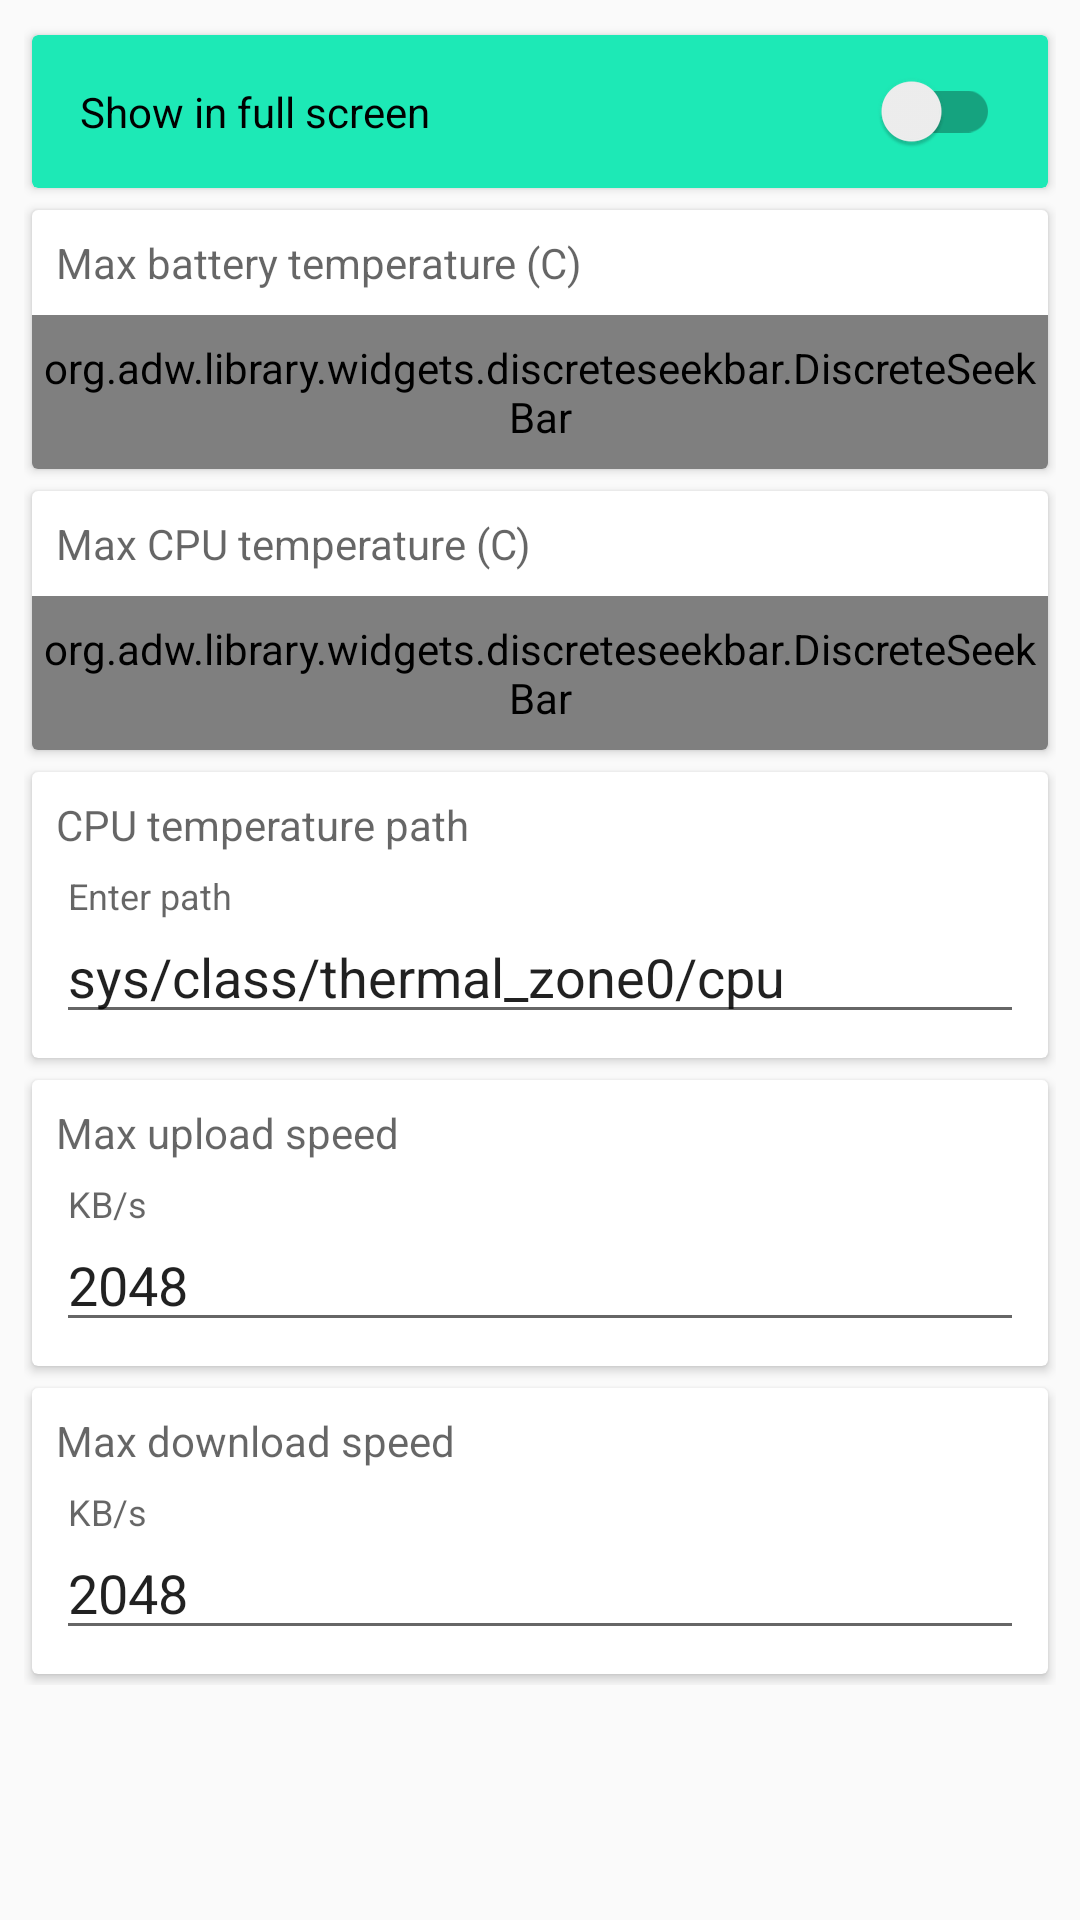

Android layout source for this screen:
<!-- AndroidManifest.xml: application theme AppTheme -->
<!-- res/layout/fragment_setting.xml -->
<?xml version="1.0" encoding="utf-8"?>
<android.support.v4.widget.NestedScrollView xmlns:android="http://schemas.android.com/apk/res/android"
    xmlns:app="http://schemas.android.com/apk/res-auto"
    xmlns:tools="http://schemas.android.com/tools"
    android:layout_width="match_parent"
    android:layout_height="match_parent"
    android:scrollbars="vertical">

    <LinearLayout xmlns:android="http://schemas.android.com/apk/res/android"
        xmlns:app="http://schemas.android.com/apk/res-auto"
        android:layout_width="match_parent"
        android:layout_height="match_parent"
        android:orientation="vertical"
        android:padding="8dp">

        <android.support.v7.widget.CardView
            android:layout_width="match_parent"
            android:layout_height="wrap_content"
            android:clickable="true"
            android:foreground="?selectableItemBackground"
            app:cardBackgroundColor="?colorPrimary"
            app:cardUseCompatPadding="true">

            <android.support.v7.widget.SwitchCompat
                android:id="@+id/show_fullscreen"
                android:layout_width="match_parent"
                android:layout_height="wrap_content"
                android:padding="16dp"
                android:text="Show in full screen" />
        </android.support.v7.widget.CardView>

        <android.support.v7.widget.CardView
            android:layout_width="match_parent"
            android:layout_height="wrap_content"
            app:cardUseCompatPadding="true">

            <LinearLayout
                android:layout_width="match_parent"
                android:layout_height="wrap_content"
                android:orientation="vertical">

                <android.support.v7.widget.AppCompatTextView
                    android:layout_width="match_parent"
                    android:layout_height="wrap_content"
                    android:hint="Max battery temperature (C)"
                    android:padding="8dp"
                    android:textColor="?colorAccent" />


                <org.adw.library.widgets.discreteseekbar.DiscreteSeekBar
                    android:id="@+id/battery_temp"
                    android:layout_width="match_parent"
                    android:layout_height="wrap_content"
                    android:paddingBottom="8dp"
                    android:paddingTop="8dp"
                    app:dsb_max="100"
                    app:dsb_min="10"
                    app:dsb_progressColor="?colorAccent"
                    app:dsb_value="60" />
            </LinearLayout>

        </android.support.v7.widget.CardView>

        <android.support.v7.widget.CardView
            android:layout_width="match_parent"
            android:layout_height="wrap_content"
            app:cardUseCompatPadding="true">

            <LinearLayout
                android:layout_width="match_parent"
                android:layout_height="wrap_content"
                android:orientation="vertical">

                <android.support.v7.widget.AppCompatTextView
                    android:layout_width="match_parent"
                    android:layout_height="wrap_content"
                    android:hint="Max CPU temperature (C)"
                    android:padding="8dp"
                    android:textColor="?colorAccent" />

                <org.adw.library.widgets.discreteseekbar.DiscreteSeekBar
                    android:id="@+id/cpu_temp"
                    android:layout_width="match_parent"
                    android:layout_height="wrap_content"
                    android:paddingBottom="8dp"
                    android:paddingTop="8dp"
                    app:dsb_max="100"
                    app:dsb_min="10"
                    app:dsb_progressColor="?colorAccent"
                    app:dsb_value="80" />
            </LinearLayout>

        </android.support.v7.widget.CardView>

        <android.support.v7.widget.CardView
            android:layout_width="match_parent"
            android:layout_height="wrap_content"
            app:cardUseCompatPadding="true">

            <LinearLayout
                android:layout_width="match_parent"
                android:layout_height="wrap_content"
                android:orientation="vertical">

                <android.support.v7.widget.AppCompatTextView
                    android:layout_width="match_parent"
                    android:layout_height="wrap_content"
                    android:hint="CPU temperature path"
                    android:padding="8dp"

                    android:textColor="?colorAccent" />

                <android.support.design.widget.TextInputLayout
                    android:layout_width="match_parent"
                    android:layout_height="wrap_content"
                    android:hint="Enter path">

                    <android.support.design.widget.TextInputEditText
                        android:id="@+id/edit_cpu_temp_path"
                        android:layout_width="match_parent"
                        android:layout_height="wrap_content"
                        android:layout_margin="8dp"
                        android:text="@string/default_cpu_temp_path" />
                </android.support.design.widget.TextInputLayout>
            </LinearLayout>

        </android.support.v7.widget.CardView>

        <android.support.v7.widget.CardView
            android:layout_width="match_parent"
            android:layout_height="wrap_content"
            app:cardUseCompatPadding="true">

            <LinearLayout
                android:layout_width="match_parent"
                android:layout_height="wrap_content"
                android:orientation="vertical">

                <android.support.v7.widget.AppCompatTextView

                    android:layout_width="match_parent"
                    android:layout_height="wrap_content"
                    android:hint="Max upload speed"
                    android:padding="8dp"

                    android:textColor="?colorAccent" />

                <android.support.design.widget.TextInputLayout
                    android:layout_width="match_parent"
                    android:layout_height="wrap_content"
                    android:hint="KB/s">

                    <android.support.design.widget.TextInputEditText
                        android:id="@+id/edit_max_up"
                        android:layout_width="match_parent"
                        android:layout_height="wrap_content"
                        android:layout_margin="8dp"
                        android:inputType="number"
                        android:text="@string/default_upload_speed" />
                </android.support.design.widget.TextInputLayout>
            </LinearLayout>

        </android.support.v7.widget.CardView>

        <android.support.v7.widget.CardView
            android:layout_width="match_parent"
            android:layout_height="wrap_content"
            app:cardUseCompatPadding="true">

            <LinearLayout
                android:layout_width="match_parent"
                android:layout_height="wrap_content"
                android:orientation="vertical">

                <android.support.v7.widget.AppCompatTextView
                    android:id="@+id/appCompatTextView"
                    android:layout_width="match_parent"
                    android:layout_height="wrap_content"
                    android:hint="Max download speed"

                    android:padding="8dp"
                    android:textColor="?colorAccent" />


                <android.support.design.widget.TextInputLayout
                    android:layout_width="match_parent"
                    android:layout_height="wrap_content"
                    android:hint="KB/s">

                    <android.support.design.widget.TextInputEditText
                        android:id="@+id/edit_max_down"
                        android:layout_width="match_parent"
                        android:layout_height="wrap_content"
                        android:layout_margin="8dp"
                        android:inputType="number"
                        android:text="@string/default_upload_speed" />
                </android.support.design.widget.TextInputLayout>
            </LinearLayout>

        </android.support.v7.widget.CardView>
    </LinearLayout>
</android.support.v4.widget.NestedScrollView>
<!-- resources referenced by this layout -->
<resources>
  <string name="default_cpu_temp_path">sys/class/thermal_zone0/cpu</string>
  <string name="default_upload_speed">2048</string>
  <style name="AppTheme" parent="Theme.AppCompat.Light.NoActionBar">
          <item name="colorPrimary">@color/colorPrimary</item>
          <item name="colorPrimaryDark">@color/colorPrimaryDark</item>
          <item name="colorAccent">@color/colorAccent</item>
      </style>
  <color name="colorPrimary">#1de9b6</color>
  <color name="colorPrimaryDark">#00bfa5</color>
  <color name="colorAccent">#424242</color>
</resources>
